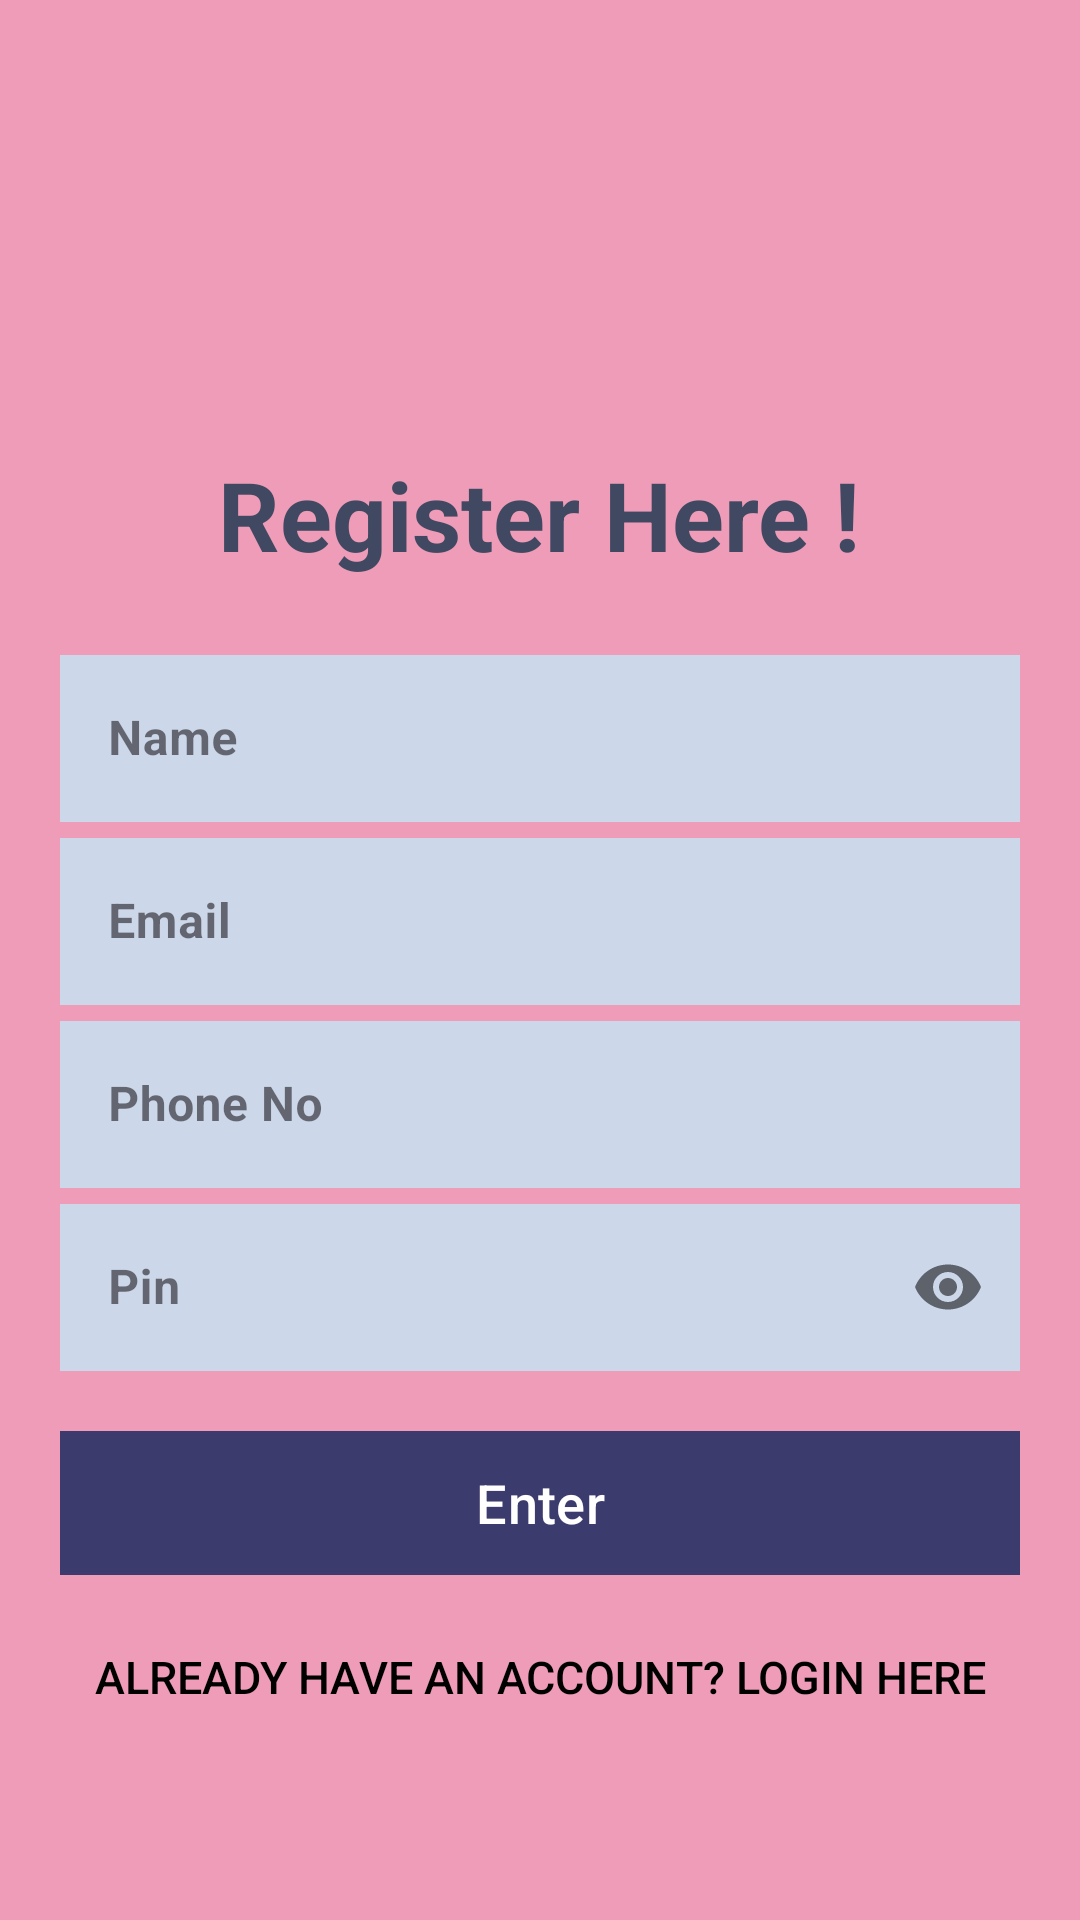

The Android layout XML behind this screen, and the referenced resources:
<!-- AndroidManifest.xml: application theme Theme.BookWiseSWEProject -->
<!-- res/layout/activity_user_reg.xml -->
<?xml version="1.0" encoding="utf-8"?>
<LinearLayout xmlns:android="http://schemas.android.com/apk/res/android"
    xmlns:app="http://schemas.android.com/apk/res-auto"
    xmlns:tools="http://schemas.android.com/tools"
    android:layout_width="match_parent"
    android:layout_height="match_parent"
    tools:context=".User_Reg"
    android:orientation="vertical"
    android:background=" #EE9CB8"
    android:padding="20dp"
    >


    <TextView
        android:layout_marginTop="130dp"
        android:id="@+id/slogan_name"
        android:layout_width="wrap_content"
        android:layout_height="wrap_content"
        android:text="Register Here !"
        android:textColor="#404961"
        android:textSize="32sp"
        android:textStyle="bold"
        tools:layout_editor_absoluteX="16dp"
        tools:layout_editor_absoluteY="85dp"
        android:gravity="center"
        android:layout_gravity="center"/>

    <LinearLayout

        android:layout_width="match_parent"
        android:layout_height="wrap_content"
        android:layout_marginTop="20dp"
        android:layout_marginBottom="20dp"
        android:orientation="vertical">

        <com.google.android.material.textfield.TextInputLayout

            android:layout_width="match_parent"
            android:layout_height="wrap_content"

            android:hint="Name"
            style="@style/Widget.MaterialComponents.TextInputLayout.OutlinedBox">

            <com.google.android.material.textfield.TextInputEditText
                android:id="@+id/reg_name"
                android:layout_width="match_parent"
                android:layout_height="wrap_content"
                android:inputType="text"
                android:textStyle="bold"
                android:textSize="16dp"
                android:background="#CCD8E9"/>

        </com.google.android.material.textfield.TextInputLayout>
        <com.google.android.material.textfield.TextInputLayout

            android:layout_width="match_parent"
            android:layout_height="wrap_content"

            android:hint="Email"
            style="@style/Widget.MaterialComponents.TextInputLayout.OutlinedBox">

            <com.google.android.material.textfield.TextInputEditText
                android:id="@+id/reg_email"
                android:layout_width="match_parent"
                android:layout_height="wrap_content"
                android:inputType="textEmailAddress"
                android:textStyle="bold"
                android:textSize="16dp"
                android:background="#CCD8E9"/>

        </com.google.android.material.textfield.TextInputLayout>
        <com.google.android.material.textfield.TextInputLayout

            android:layout_width="match_parent"
            android:layout_height="wrap_content"
            android:hint="Phone No"

            style="@style/Widget.MaterialComponents.TextInputLayout.OutlinedBox">

            <com.google.android.material.textfield.TextInputEditText
                android:id="@+id/reg_phone"
                android:maxLength="11"
                android:layout_width="match_parent"
                android:layout_height="wrap_content"
                android:inputType="number"
                android:textStyle="bold"
                android:textSize="16dp"
                android:background="#CCD8E9"/>

        </com.google.android.material.textfield.TextInputLayout>


        <com.google.android.material.textfield.TextInputLayout

            android:layout_width="match_parent"
            android:layout_height="wrap_content"

            android:hint="Pin"
            app:passwordToggleEnabled="true"
            style="@style/Widget.MaterialComponents.TextInputLayout.OutlinedBox">

            <com.google.android.material.textfield.TextInputEditText
                android:id="@+id/reg_pin"
                android:maxLength="11"
                android:layout_width="match_parent"
                android:layout_height="wrap_content"
                android:inputType="numberPassword"
                android:textStyle="bold"
                android:textSize="16dp"
                android:background="#CCD8E9"/>

        </com.google.android.material.textfield.TextInputLayout>



        <com.google.android.material.button.MaterialButton
            android:foreground= "?attr/selectableItemBackground"
            android:layout_width="match_parent"
            android:layout_height="wrap_content"
            android:text="Enter"
            android:layout_marginTop="20dp"
            android:layout_marginBottom="5dp"
            android:id="@+id/btnreg"
            android:textColor="@color/white"
            app:backgroundTint="#3c3b6e"
            android:textSize="18sp"
            android:background="#3c3b6e"/>

        <Button
            android:foreground= "?attr/selectableItemBackground"
            android:layout_width="match_parent"
            android:layout_height="wrap_content"
            android:layout_gravity="right"
            android:layout_margin="5dp"
            android:background="#00000000"
            android:elevation="10dp"
            android:text="Already have an account? Login here"
            android:textColor="#000"
            tools:ignore="RtlHardcoded"
            android:textSize="15dp"
            android:id="@+id/call_login"/>


    </LinearLayout>


</LinearLayout>
<!-- resources referenced by this layout -->
<resources>
  <color name="white">#FFFFFFFF</color>
  <style name="Theme.BookWiseSWEProject" parent="Base.Theme.BookWiseSWEProject" />
  <style name="Base.Theme.BookWiseSWEProject" parent="Theme.Material3.DayNight.NoActionBar">
          
          
      </style>
</resources>
